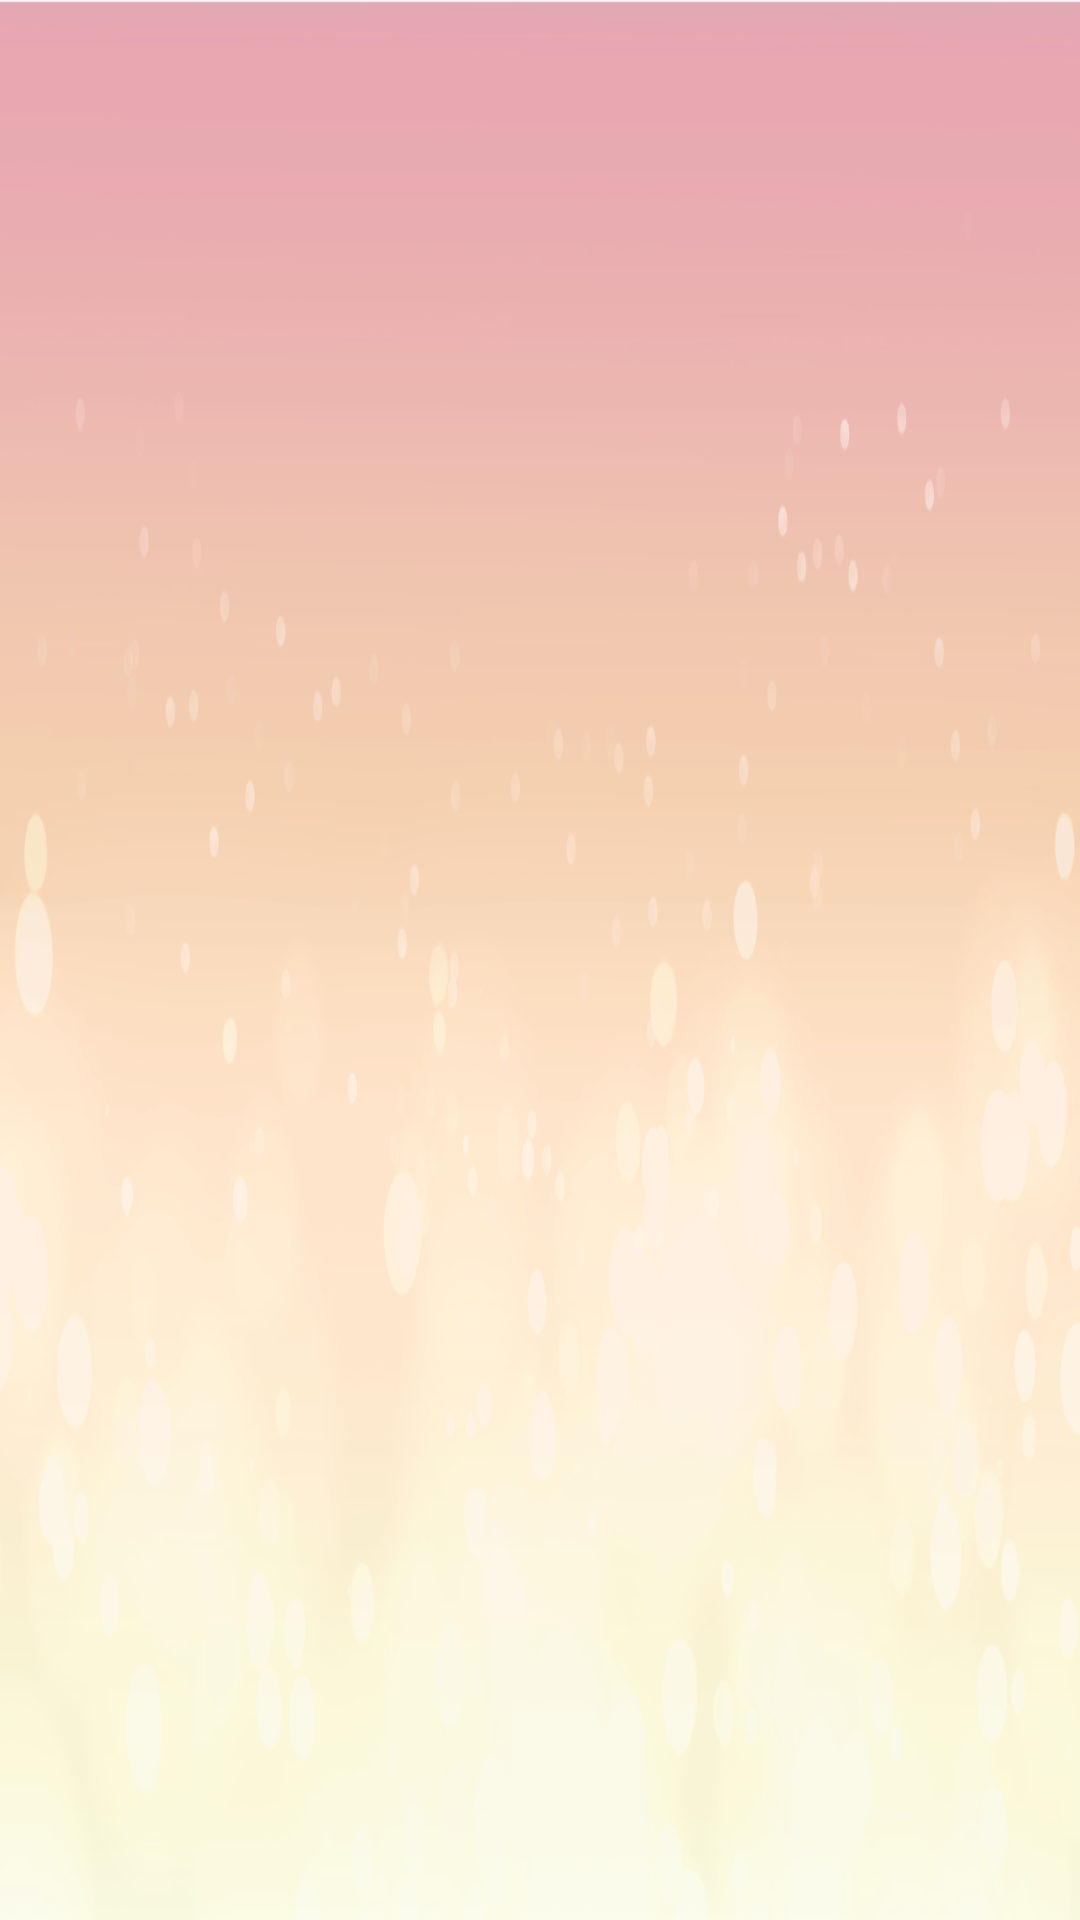

Here is an Android app screen rendered from its layout file. Give the layout XML and the strings, colors and styles it references.
<!-- AndroidManifest.xml: application theme Theme.GKImas_test -->
<!-- res/layout/fragment_notifications.xml -->
<?xml version="1.0" encoding="utf-8"?>
<androidx.constraintlayout.widget.ConstraintLayout xmlns:android="http://schemas.android.com/apk/res/android"
    xmlns:app="http://schemas.android.com/apk/res-auto"
    xmlns:tools="http://schemas.android.com/tools"
    android:layout_width="match_parent"
    android:layout_height="match_parent"
    android:background="@drawable/bg2"
    tools:context=".ui.notifications.NotificationsFragment">

</androidx.constraintlayout.widget.ConstraintLayout>
<!-- resources referenced by this layout -->
<resources>
  <!-- drawable bg2: png bitmap (drawable, 347035 bytes) -->
  <style name="Theme.GKImas_test" parent="Theme.Material3.DayNight.NoActionBar">
          
          <item name="colorPrimary">#FF6D02</item>
          <item name="colorPrimaryVariant">#FF6D02</item>
          <item name="colorOnPrimary">@color/white</item>
          <item name="android:windowFullscreen">true</item>
          
          <item name="colorSecondary">#FF6D02</item>
          <item name="colorSecondaryVariant">#FF6D02</item>
          <item name="colorOnSecondary">#FF6D02</item>
          
          <item name="android:statusBarColor">?attr/colorPrimaryVariant</item>
          
      </style>
  <!-- not gathered from this repository: default colours our renderer supplied (Android Studio template values) -->
  <color name="white">#FFFFFFFF</color>
</resources>
